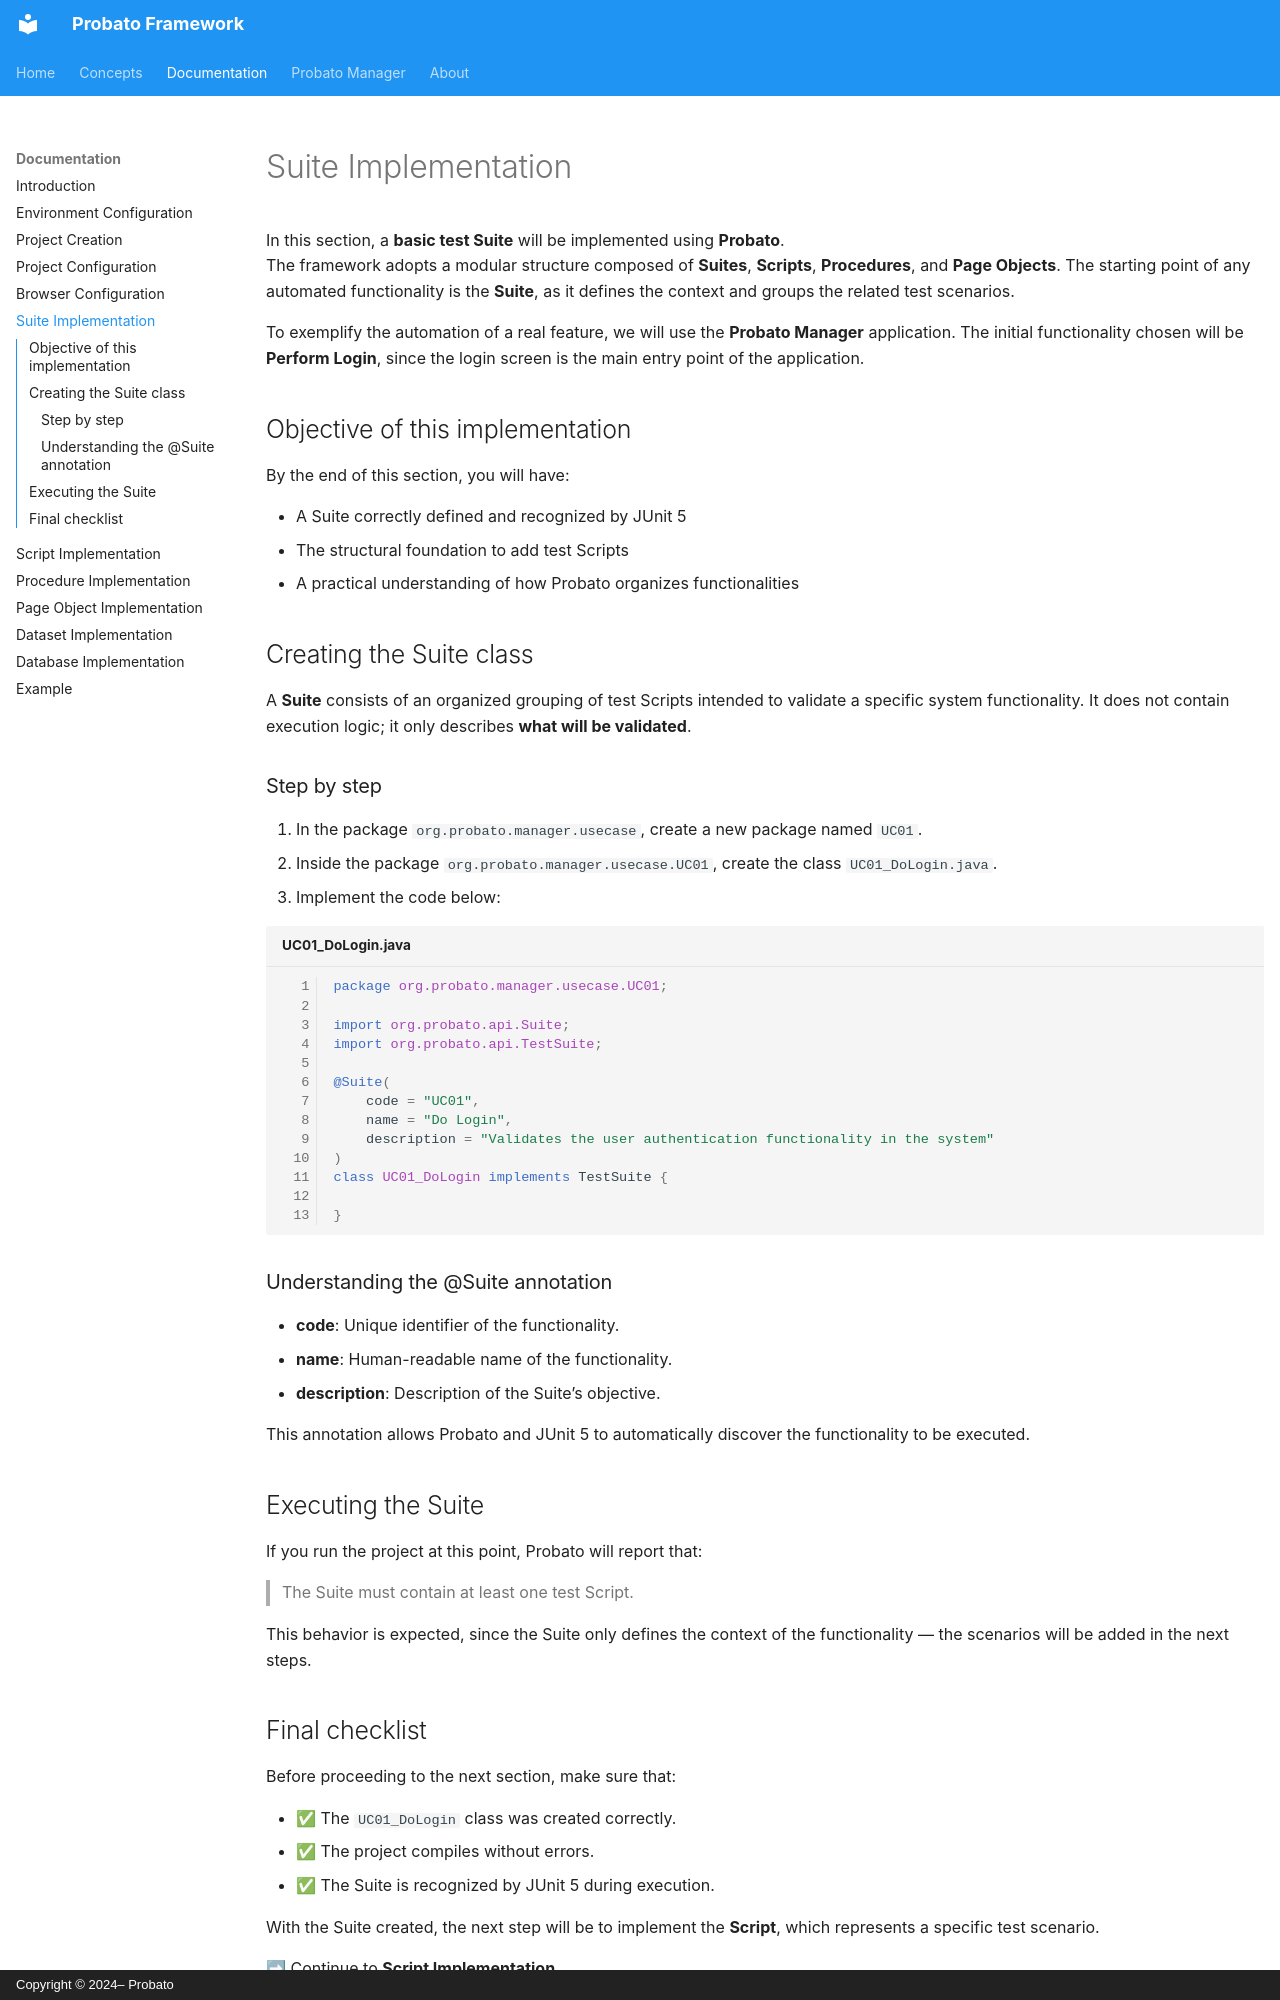

repository: probato-team/probato-documentation · page: documentation/suite-implementation/index.html · generator: mkdocs · copyright: Copyright © 2024– Probato

# Suite Implementation

In this section, a **basic test Suite** will be implemented using **Probato**.  
The framework adopts a modular structure composed of **Suites**, **Scripts**, **Procedures**, and **Page Objects**. The starting point of any automated functionality is the **Suite**, as it defines the context and groups the related test scenarios.

To exemplify the automation of a real feature, we will use the **Probato Manager** application. The initial functionality chosen will be **Perform Login**, since the login screen is the main entry point of the application.

## Objective of this implementation

By the end of this section, you will have:

- A Suite correctly defined and recognized by JUnit 5
- The structural foundation to add test Scripts
- A practical understanding of how Probato organizes functionalities

## Creating the Suite class

A **Suite** consists of an organized grouping of test Scripts intended to validate a specific system functionality. It does not contain execution logic; it only describes **what will be validated**.

### Step by step

1. In the package `org.probato.manager.usecase`, create a new package named `UC01`.
2. Inside the package `org.probato.manager.usecase.UC01`, create the class `UC01_DoLogin.java`.
3. Implement the code below:

```java title="UC01_DoLogin.java" linenums="1"
package org.probato.manager.usecase.UC01;

import org.probato.api.Suite;
import org.probato.api.TestSuite;

@Suite(
    code = "UC01",
    name = "Do Login",
    description = "Validates the user authentication functionality in the system"
)
class UC01_DoLogin implements TestSuite {

}
```

### Understanding the @Suite annotation

- **code**: Unique identifier of the functionality.
- **name**: Human-readable name of the functionality.
- **description**: Description of the Suite’s objective.

This annotation allows Probato and JUnit 5 to automatically discover the functionality to be executed.

## Executing the Suite

If you run the project at this point, Probato will report that:

> The Suite must contain at least one test Script.

This behavior is expected, since the Suite only defines the context of the functionality — the scenarios will be added in the next steps.
